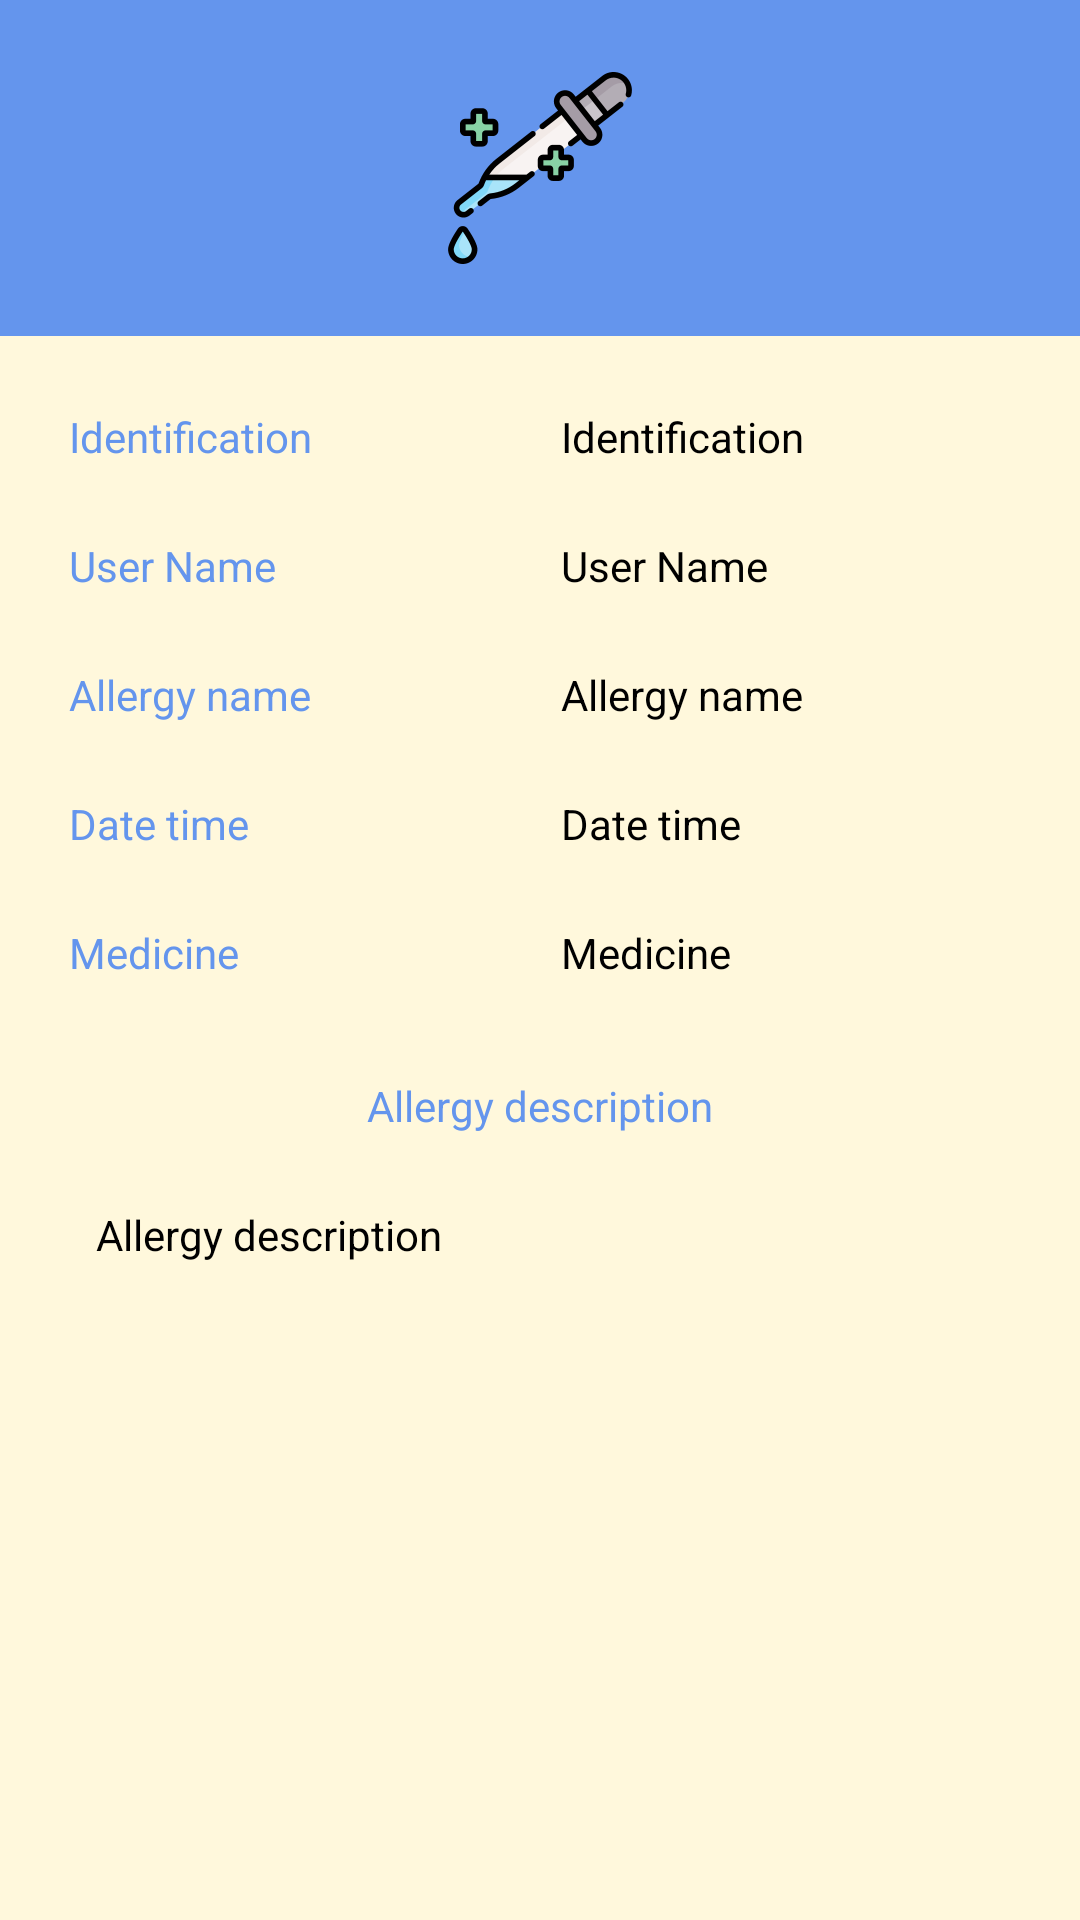

Android layout source for this screen:
<!-- AndroidManifest.xml: application theme Theme.Design.NoActionBar -->
<!-- res/layout/activity_details_allergy.xml -->
<?xml version="1.0" encoding="utf-8"?>
<androidx.constraintlayout.widget.ConstraintLayout
    xmlns:android="http://schemas.android.com/apk/res/android"
    xmlns:app="http://schemas.android.com/apk/res-auto"
    xmlns:tools="http://schemas.android.com/tools"
    android:layout_width="match_parent"
    android:layout_height="match_parent"
    android:background="@color/backcream"
    tools:context=".Activities.DetailsAllergyActivity">

    <androidx.constraintlayout.widget.ConstraintLayout
        android:id="@+id/Introduction"
        android:layout_width="match_parent"
        android:layout_height="wrap_content"
        android:background="@color/cornflower"
        app:layout_constraintEnd_toEndOf="parent"
        app:layout_constraintStart_toStartOf="parent"
        app:layout_constraintTop_toTopOf="parent">

        <ImageView
            android:id="@+id/Image_Details_Allergy"
            android:layout_width="64dp"
            android:layout_height="64dp"
            android:layout_marginTop="24dp"
            android:layout_marginBottom="24dp"
            app:layout_constraintBottom_toBottomOf="parent"
            app:layout_constraintEnd_toEndOf="parent"
            app:layout_constraintStart_toStartOf="parent"
            app:layout_constraintTop_toTopOf="parent"
            app:srcCompat="@drawable/ic_allergy"
            tools:srcCompat="@drawable/ic_allergy" />

    </androidx.constraintlayout.widget.ConstraintLayout>

    <TextView
        android:id="@+id/Patient_label_Identification_Details_Allergy"
        android:layout_width="100dp"
        android:layout_height="wrap_content"
        android:layout_marginStart="32dp"
        android:layout_marginEnd="32dp"
        android:layout_marginTop="24dp"
        android:text="@string/identification_placeholder"
        android:textColor="@color/cornflower"
        app:layout_constraintTop_toBottomOf="@+id/Introduction"
        app:layout_constraintEnd_toStartOf="@+id/Patient_Identification_Details_Allergy"
        app:layout_constraintStart_toStartOf="parent"/>

    <TextView
        android:id="@+id/Patient_Identification_Details_Allergy"
        android:layout_width="150dp"
        android:layout_height="wrap_content"
        android:layout_marginStart="32dp"
        android:layout_marginEnd="32dp"
        android:layout_marginTop="24dp"
        android:hint="@string/identification_placeholder"
        android:textColorHint="@color/black"
        android:textColor="@color/black"
        app:layout_constraintTop_toBottomOf="@+id/Introduction"
        app:layout_constraintEnd_toEndOf="parent"
        app:layout_constraintStart_toEndOf="@+id/Patient_label_Identification_Details_Allergy"/>

    <TextView
        android:id="@+id/Patient_label_Name_Details_Allergy"
        android:layout_width="100dp"
        android:layout_height="wrap_content"
        android:layout_marginStart="32dp"
        android:layout_marginTop="24dp"
        android:layout_marginEnd="32dp"
        android:text="@string/user_name_placeholder"
        android:textColor="@color/cornflower"
        app:layout_constraintEnd_toStartOf="@+id/Patient_Name_Details_Allergy"
        app:layout_constraintStart_toStartOf="parent"
        app:layout_constraintTop_toBottomOf="@+id/Patient_label_Identification_Details_Allergy" />

    <TextView
        android:id="@+id/Patient_Name_Details_Allergy"
        android:layout_width="150dp"
        android:layout_height="wrap_content"
        android:layout_marginStart="32dp"
        android:layout_marginEnd="32dp"
        android:layout_marginTop="24dp"
        android:hint="@string/user_name_placeholder"
        android:textColorHint="@color/black"
        android:textColor="@color/black"
        app:layout_constraintTop_toBottomOf="@+id/Patient_Identification_Details_Allergy"
        app:layout_constraintEnd_toEndOf="parent"
        app:layout_constraintStart_toEndOf="@+id/Patient_label_Name_Details_Allergy" />

    <TextView
        android:id="@+id/Patient_label_AllergyName_Details_Allergy"
        android:layout_width="100dp"
        android:layout_height="wrap_content"
        android:layout_marginStart="32dp"
        android:layout_marginTop="24dp"
        android:layout_marginEnd="32dp"
        android:text="@string/allergy_name_placeholder"
        android:textColor="@color/cornflower"
        app:layout_constraintEnd_toStartOf="@+id/Patient_AllergyName_Details_Allergy"
        app:layout_constraintStart_toStartOf="parent"
        app:layout_constraintTop_toBottomOf="@+id/Patient_label_Name_Details_Allergy" />

    <TextView
        android:id="@+id/Patient_AllergyName_Details_Allergy"
        android:layout_width="150dp"
        android:layout_height="wrap_content"
        android:layout_marginStart="32dp"
        android:layout_marginTop="24dp"
        android:layout_marginEnd="32dp"
        android:hint="@string/allergy_name_placeholder"
        android:textColorHint="@color/black"
        android:textColor="@color/black"
        app:layout_constraintEnd_toEndOf="parent"
        app:layout_constraintStart_toEndOf="@+id/Patient_label_AllergyName_Details_Allergy"
        app:layout_constraintTop_toBottomOf="@+id/Patient_Name_Details_Allergy" />

    <TextView
        android:id="@+id/Patient_label_DateTime_Details_Allergy"
        android:layout_width="100dp"
        android:layout_height="wrap_content"
        android:layout_marginStart="32dp"
        android:layout_marginTop="24dp"
        android:layout_marginEnd="32dp"
        android:text="@string/date_time_placeholder"
        android:textColor="@color/cornflower"
        app:layout_constraintEnd_toStartOf="@+id/Patient_DateTime_Details_Allergy"
        app:layout_constraintStart_toStartOf="parent"
        app:layout_constraintTop_toBottomOf="@+id/Patient_label_AllergyName_Details_Allergy" />

    <TextView
        android:id="@+id/Patient_DateTime_Details_Allergy"
        android:layout_width="150dp"
        android:layout_height="wrap_content"
        android:layout_marginStart="32dp"
        android:layout_marginTop="24dp"
        android:layout_marginEnd="32dp"
        android:hint="@string/date_time_placeholder"
        android:textColorHint="@color/black"
        android:textColor="@color/black"
        app:layout_constraintEnd_toEndOf="parent"
        app:layout_constraintStart_toEndOf="@+id/Patient_label_DateTime_Details_Allergy"
        app:layout_constraintTop_toBottomOf="@+id/Patient_AllergyName_Details_Allergy" />

    <TextView
        android:id="@+id/Patient_label_Medicine_Details_Allergy"
        android:layout_width="100dp"
        android:layout_height="wrap_content"
        android:layout_marginStart="32dp"
        android:layout_marginTop="24dp"
        android:layout_marginEnd="32dp"
        android:text="@string/medicine_placeholder"
        android:textColor="@color/cornflower"
        app:layout_constraintEnd_toStartOf="@+id/Patient_Medicine_Details_Allergy"
        app:layout_constraintStart_toStartOf="parent"
        app:layout_constraintTop_toBottomOf="@+id/Patient_label_DateTime_Details_Allergy" />

    <TextView
        android:id="@+id/Patient_Medicine_Details_Allergy"
        android:layout_width="150dp"
        android:layout_height="wrap_content"
        android:layout_marginStart="32dp"
        android:layout_marginTop="24dp"
        android:layout_marginEnd="32dp"
        android:hint="@string/medicine_placeholder"
        android:textColorHint="@color/black"
        android:textColor="@color/black"
        app:layout_constraintEnd_toEndOf="parent"
        app:layout_constraintStart_toEndOf="@+id/Patient_label_Medicine_Details_Allergy"
        app:layout_constraintTop_toBottomOf="@+id/Patient_DateTime_Details_Allergy" />

    <TextView
        android:id="@+id/Patient_label_AllergyDescription_Details_Allergy"
        android:layout_width="wrap_content"
        android:layout_height="wrap_content"
        android:layout_marginStart="32dp"
        android:layout_marginTop="32dp"
        android:layout_marginEnd="32dp"
        android:text="@string/allergy_description_placeholder"
        android:textColor="@color/cornflower"
        app:layout_constraintEnd_toEndOf="parent"
        app:layout_constraintStart_toStartOf="parent"
        app:layout_constraintTop_toBottomOf="@+id/Patient_label_Medicine_Details_Allergy" />

    <TextView
        android:id="@+id/Patient_AllergyDescription_Details_Allergy"
        android:layout_width="match_parent"
        android:layout_height="wrap_content"
        android:layout_marginStart="32dp"
        android:layout_marginTop="24dp"
        android:layout_marginEnd="32dp"
        android:hint="@string/allergy_description_placeholder"
        android:textColorHint="@color/black"
        android:textColor="@color/black"
        app:layout_constraintEnd_toEndOf="parent"
        app:layout_constraintStart_toStartOf="parent"
        app:layout_constraintTop_toBottomOf="@+id/Patient_label_AllergyDescription_Details_Allergy" />


</androidx.constraintlayout.widget.ConstraintLayout>
<!-- resources referenced by this layout -->
<resources>
  <color name="backcream">#fff8dc</color>
  <color name="black">#FF000000</color>
  <color name="cornflower">#6495ed</color>
  <!-- drawable ic_allergy: vector/xml drawable (drawable, 9539 chars, omitted) -->
  <string name="allergy_description_placeholder">Allergy description</string>
  <string name="allergy_name_placeholder">Allergy name</string>
  <string name="date_time_placeholder">Date time</string>
  <string name="identification_placeholder">Identification</string>
  <string name="medicine_placeholder">Medicine</string>
  <string name="user_name_placeholder">User Name</string>
</resources>
